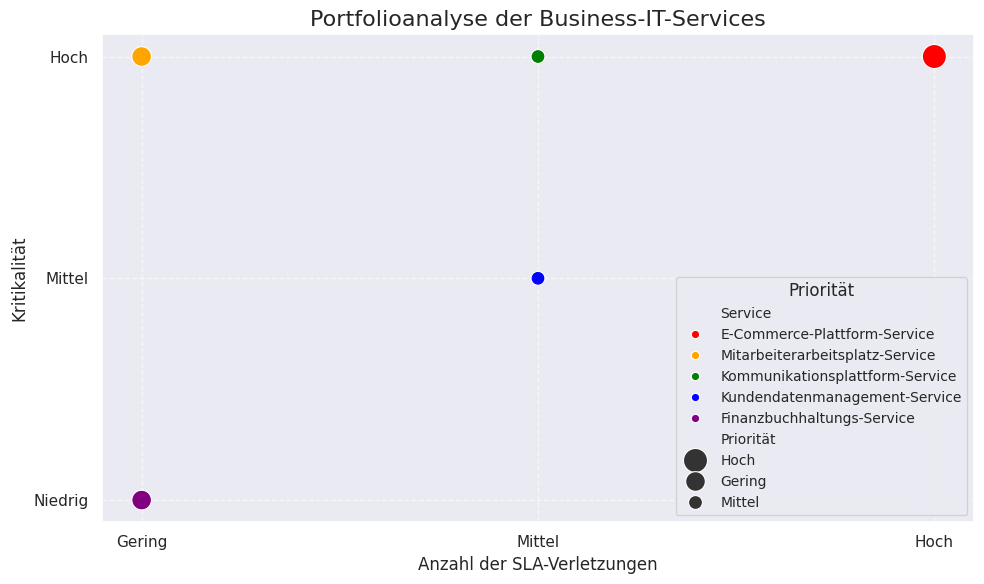

Write the Python code that produced this figure.
import matplotlib.pyplot as plt
import seaborn as sns
import pandas as pd

sns.set_theme(style="darkgrid")

# Daten für die Services
data = {
    "Service": [
        "E-Commerce-Plattform-Service",
        "Mitarbeiterarbeitsplatz-Service",
        "Kommunikationsplattform-Service",
        "Kundendatenmanagement-Service",
        "Finanzbuchhaltungs-Service"
    ],
    "Kritikalität": [3, 3, 3, 2, 1],  # 1 = niedrig, 3 = hoch
    "SLA-Verletzungen": [3, 1, 2, 2, 1],  # 1 = gering, 3 = hoch
    "Priorität": ["Hoch", "Gering", "Mittel", "Mittel", "Gering"]
}

# Erstellen eines DataFrames
df = pd.DataFrame(data)

# Farbschema für die Prioritäten
palette = {
    "E-Commerce-Plattform-Service": "red",
    "Mitarbeiterarbeitsplatz-Service": "orange",
    "Kommunikationsplattform-Service": "green",
    "Kundendatenmanagement-Service": "blue",
    "Finanzbuchhaltungs-Service": "purple",
}

# Plot erstellen
plt.figure(figsize=(10, 6))
sns.scatterplot(
    data=df,
    x="SLA-Verletzungen",
    y="Kritikalität",
    hue="Service",
    palette=palette,
    size="Priorität",
    sizes=(100, 300),
    legend="auto"
)

# Plot-Anpassungen
plt.title("Portfolioanalyse der Business-IT-Services", fontsize=16)
plt.xlabel("Anzahl der SLA-Verletzungen", fontsize=12)
plt.ylabel("Kritikalität", fontsize=12)
plt.xticks([1, 2, 3], ["Gering", "Mittel", "Hoch"])
plt.yticks([1, 2, 3], ["Niedrig", "Mittel", "Hoch"])
plt.grid(True, linestyle="--", alpha=0.6)
plt.legend(title="Priorität", title_fontsize=12,
           fontsize=10, loc="lower right")

# Anzeigen des Plots
plt.tight_layout()
plt.savefig("portfolioanalyse.png")
plt.close()
